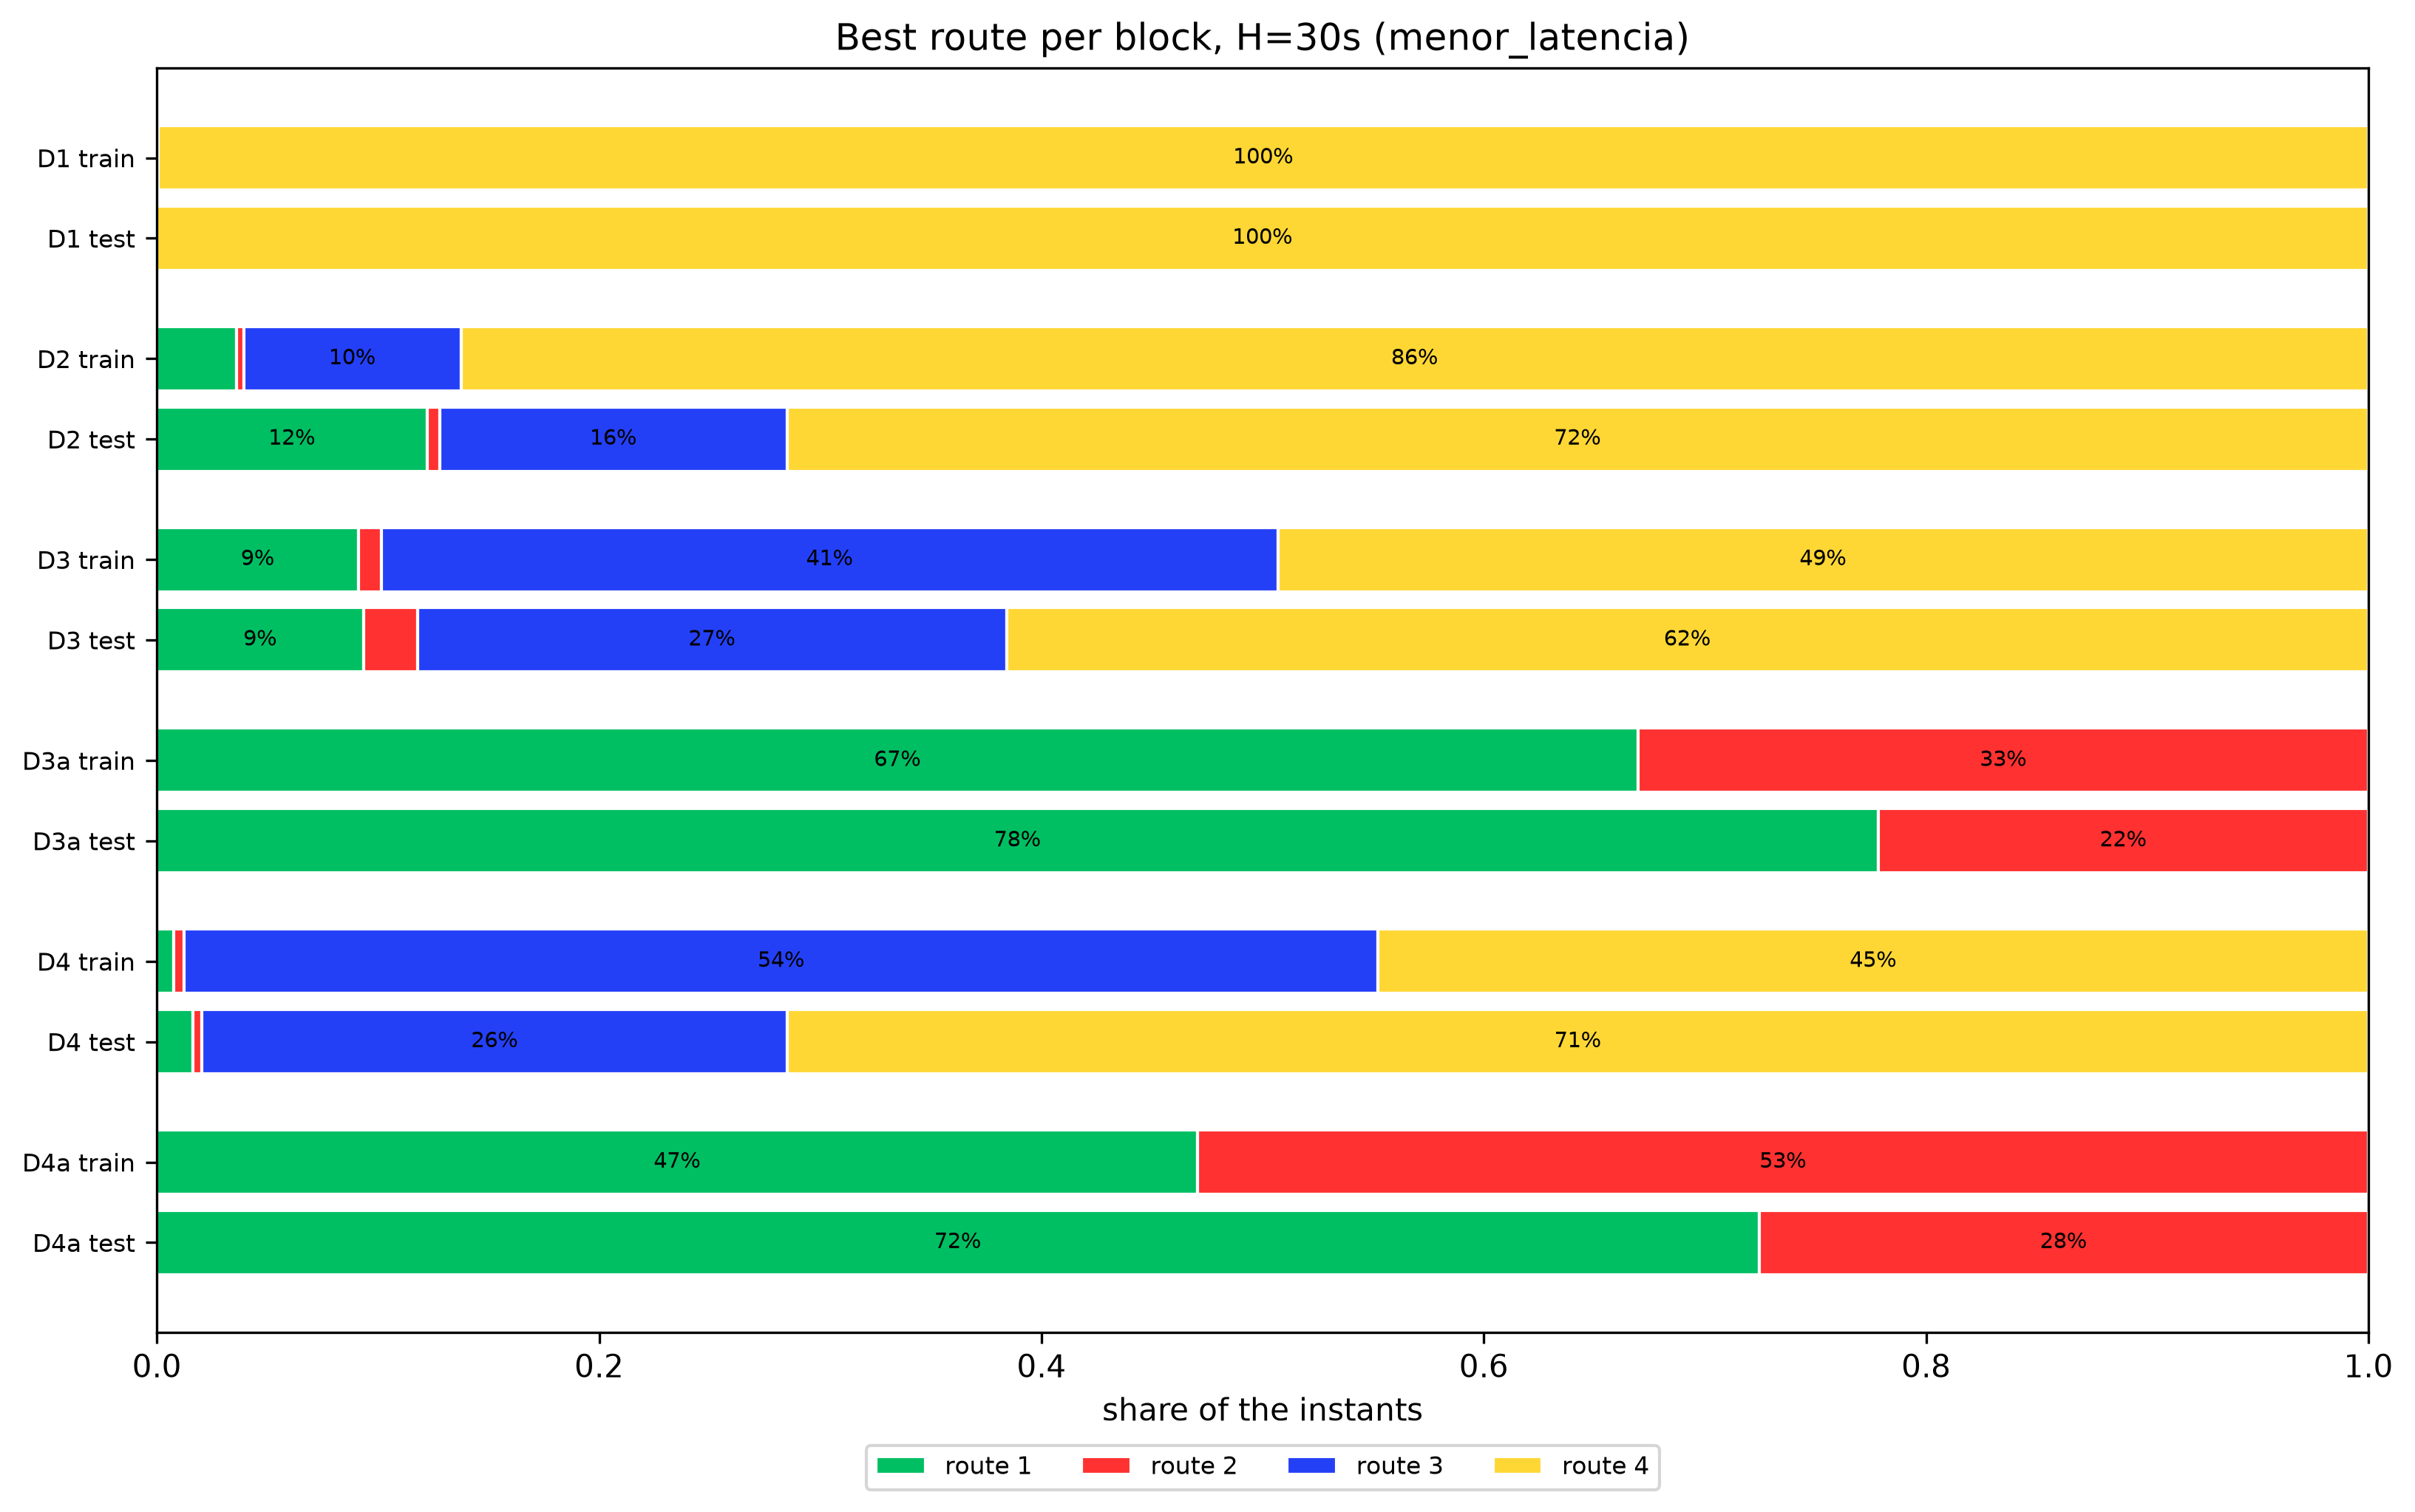

Values plotted in this chart, from the file beside it:
dataset, full n, full classes, full dominant route, full dominant %, train n, train classes, train dominant route, train dominant %, test n, test classes, test dominant route, test dominant %, dominant route changes
D1, 3561, 2, 4, 99.94, 2849, 2, 4, 99.93, 682, 1, 4, 100.0, False
D2, 3624, 4, 4, 83.22, 2900, 4, 4, 86.24, 695, 4, 4, 71.51, False
D3, 3627, 4, 4, 51.72, 2902, 4, 4, 49.31, 695, 4, 4, 61.58, False
D3a, 3627, 2, 1, 68.96, 2902, 2, 1, 66.99, 695, 2, 1, 77.84, False
D4, 3816, 4, 4, 50.13, 3053, 4, 3, 53.98, 733, 4, 4, 71.49, True
D4a, 3816, 2, 1, 52.04, 3053, 2, 2, 52.93, 733, 2, 1, 72.44, True
